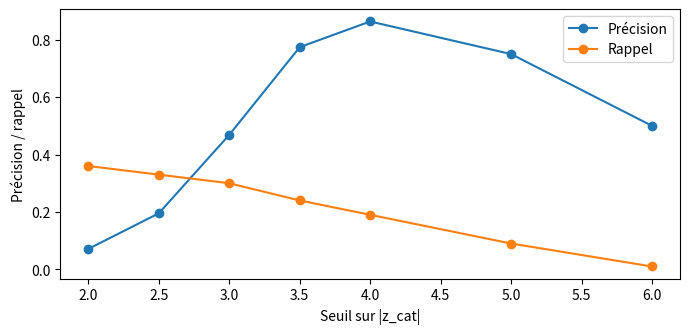
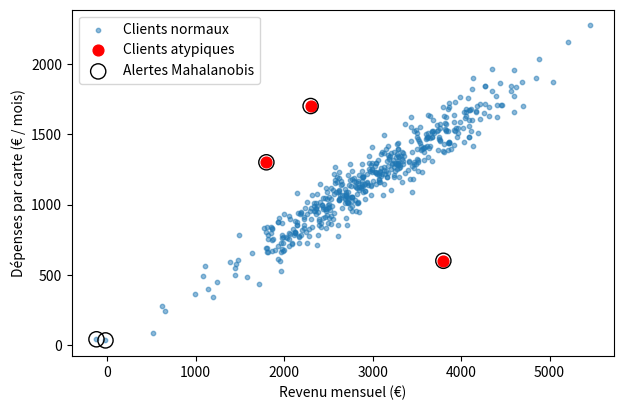

The script that saved these images, in order:
import numpy as np
import pandas as pd
import matplotlib.pyplot as plt

def generer_transactions(seed=7):
    rng = np.random.default_rng(seed)
    n = 10000
    n_clients = 500

    poids = np.array([1] * 6 + [4] * 16 + [2] * 2, dtype=float)
    poids /= poids.sum()

    categories = ['alimentation', 'restauration', 'transport', 'vetements',
                  'electronique', 'voyage', 'jeux_en_ligne']
    p_cat = [0.30, 0.22, 0.15, 0.12, 0.08, 0.06, 0.07]
    mu = {'alimentation': 3.3, 'restauration': 3.2, 'transport': 2.8, 'vetements': 4.0,
          'electronique': 5.0, 'voyage': 5.3, 'jeux_en_ligne': 3.0}

    categorie = rng.choice(categories, size=n, p=p_cat)
    montant = np.array([rng.lognormal(mu[c], 0.5) for c in categorie])
    heure = rng.choice(24, size=n, p=poids)
    canal = rng.choice(['carte_presente', 'sans_contact', 'en_ligne'], size=n, p=[0.45, 0.30, 0.25])
    canal[categorie == 'jeux_en_ligne'] = 'en_ligne'
    pays = rng.choice(['FR', 'ES', 'IT', 'DE', 'US', 'NG'], size=n, p=[0.90, 0.03, 0.03, 0.02, 0.015, 0.005])
    fraude = np.zeros(n, dtype=int)

    # 100 fraudes : la nuit, en ligne, à l'étranger, montants élevés
    idx = rng.choice(n, size=100, replace=False)
    fraude[idx] = 1
    heure[idx] = np.where(rng.random(100) < 0.8, rng.integers(0, 6, 100), rng.integers(6, 24, 100))
    categorie[idx] = rng.choice(['electronique', 'voyage', 'jeux_en_ligne'], size=100, p=[0.4, 0.3, 0.3])
    montant[idx] = rng.lognormal(5.2, 0.6, 100)
    canal[idx] = np.where(rng.random(100) < 0.9, 'en_ligne', 'carte_presente')
    pays[idx] = np.where(rng.random(100) < 0.6, rng.choice(['US', 'NG', 'ES', 'DE'], size=100), 'FR')

    jour = rng.integers(0, 90, n)
    minute = rng.integers(0, 60, n)
    date_heure = (pd.Timestamp('2026-01-01') + pd.to_timedelta(jour, unit='D')
                  + pd.to_timedelta(heure, unit='h') + pd.to_timedelta(minute, unit='m'))

    df = pd.DataFrame({
        'id_transaction': [f'T{i:05d}' for i in range(n)],
        'id_client': [f'C{c:03d}' for c in rng.integers(0, n_clients, n)],
        'date_heure': date_heure,
        'montant': montant.round(2),
        'categorie': categorie,
        'canal': canal,
        'pays': pays,
        'fraude': fraude,
    })

    # Achats exceptionnels légitimes (anomalies réelles, mais pas des fraudes)
    legit = rng.choice(df.index[df['fraude'] == 0], size=3, replace=False)
    df.loc[legit, 'montant'] = [3200.00, 4500.00, 5800.00]
    df.loc[legit, 'categorie'] = 'voyage'

    # Problèmes de qualité : erreurs de saisie, valeurs négatives
    non_fraude = df.index[df['fraude'] == 0].to_numpy()
    saisie = rng.choice(non_fraude, size=4, replace=False)
    df.loc[saisie, 'montant'] = 99999.99
    neg = rng.choice(np.setdiff1d(non_fraude, saisie), size=6, replace=False)
    df.loc[neg, 'montant'] = -df.loc[neg, 'montant']

    # Valeurs manquantes
    df.loc[rng.choice(n, size=100, replace=False), 'montant'] = np.nan
    df.loc[rng.choice(n, size=200, replace=False), 'canal'] = np.nan

    # Doublons exacts
    doublons = df.sample(40, random_state=1)
    df = pd.concat([df, doublons], ignore_index=True)
    df = df.sort_values('date_heure', kind='stable').reset_index(drop=True)
    return df

# Données du TP 2, nettoyées
df = generer_transactions().drop_duplicates()
df.loc[(df['montant'] <= 0) | (df['montant'] >= 99999), 'montant'] = np.nan
df['montant'] = df['montant'].fillna(df.groupby('categorie')['montant'].transform('median'))
df['canal'] = df['canal'].fillna('inconnu')
df['heure'] = df['date_heure'].dt.hour
df = df.reset_index(drop=True)

def evaluer(y, alerte, afficher=True):
    alerte = np.asarray(alerte).astype(int)
    y = np.asarray(y)
    tp = int(((alerte == 1) & (y == 1)).sum())
    fp = int(((alerte == 1) & (y == 0)).sum())
    fn = int(((alerte == 0) & (y == 1)).sum())
    tn = int(((alerte == 0) & (y == 0)).sum())
    precision = tp / (tp + fp) if (tp + fp) > 0 else 0
    rappel = tp / (tp + fn)
    if afficher:
        print(f'Alertes={tp + fp}  TP={tp}  FP={fp}  FN={fn}  TN={tn}')
        print(f'Précision={precision:.2f}  Rappel={rappel:.2f}')
    return precision, rappel

print(df.shape, 'dont', df['fraude'].sum(), 'fraudes')

mu = df['montant'].mean()
sigma = df['montant'].std()
df['z'] = (df['montant'] - mu) / sigma
print(f'mu = {mu:.2f} €   sigma = {sigma:.2f} €   seuil haut (mu + 3 sigma) = {mu + 3 * sigma:.1f} €')

alerte_z = (df['z'].abs() > 3).astype(int)      # 1 si |z| > 3
evaluer(df['fraude'], alerte_z)

mediane = df['montant'].median()
mad = (df['montant'] - mediane).abs().median()           # médiane des |x - médiane|
df['z_rob'] = 0.6745 * (df['montant'] - mediane) / mad   # 0.6745 * (x - médiane) / MAD
print(f'médiane = {mediane:.2f} €   MAD = {mad:.2f} €')

alerte_rob = (df['z_rob'].abs() > 3.5).astype(int)       # 1 si |z_rob| > 3.5
evaluer(df['fraude'], alerte_rob)

# IQR sur le montant
q1 = df['montant'].quantile(0.25)
q3 = df['montant'].quantile(0.75)
iqr = q3 - q1
borne_basse = q1 - 1.5 * iqr
borne_haute = q3 + 1.5 * iqr
print(f'Q1 = {q1:.1f}   Q3 = {q3:.1f}   IQR = {iqr:.1f}   bornes = [{borne_basse:.1f} ; {borne_haute:.1f}]')

alerte_iqr = ((df['montant'] < borne_basse) | (df['montant'] > borne_haute)).astype(int)
evaluer(df['fraude'], alerte_iqr)

# IQR sur le logarithme du montant
df['log_montant'] = np.log(df['montant'])
q1l = df['log_montant'].quantile(0.25)
q3l = df['log_montant'].quantile(0.75)
iqrl = q3l - q1l
alerte_iqr_log = ((df['log_montant'] < q1l - 1.5 * iqrl) | (df['log_montant'] > q3l + 1.5 * iqrl)).astype(int)
print('Bornes en euros :', round(np.exp(q1l - 1.5 * iqrl), 1), 'à', round(np.exp(q3l + 1.5 * iqrl), 1))
evaluer(df['fraude'], alerte_iqr_log)

g = df.groupby('categorie')['log_montant']
mediane_cat = g.transform('median')
mad_cat = g.transform(lambda s: (s - s.median()).abs().median())

df['z_cat'] = 0.6745 * (df['log_montant'] - mediane_cat) / mad_cat
alerte_cat = (df['z_cat'].abs() > 3.5).astype(int)
evaluer(df['fraude'], alerte_cat)

# Pour chaque catégorie : nombre de fraudes détectées et nombre total de fraudes
fraudes = df[df['fraude'] == 1].assign(detectee=alerte_cat[df['fraude'] == 1])
fraudes.groupby('categorie')['detectee'].agg(['sum', 'count'])

seuils = [2, 2.5, 3, 3.5, 4, 5, 6]
precisions, rappels = [], []
for s in seuils:
    p, r = evaluer(df['fraude'], (df['z_cat'].abs() > s), afficher=False)
    precisions.append(p)
    rappels.append(r)

resultats = pd.DataFrame({'seuil': seuils, 'precision': precisions, 'rappel': rappels,
                          'alertes': [(df['z_cat'].abs() > s).sum() for s in seuils]})
resultats.round(2)

# Courbes précision et rappel en fonction du seuil
plt.figure(figsize=(8, 3.5))
plt.plot(seuils, precisions, marker='o', label='Précision')
plt.plot(seuils, rappels, marker='o', label='Rappel')
plt.xlabel('Seuil sur |z_cat|')
plt.ylabel('Précision / rappel')
plt.legend()
plt.show()

rng = np.random.default_rng(0)
n = 500
revenu = rng.normal(3000, 800, n)
depense = 0.4 * revenu + rng.normal(0, 100, n)
donnees = pd.DataFrame({'revenu': revenu.round(0), 'depense': depense.round(0)})

# 3 clients atypiques ajoutés à la fin
donnees.loc[len(donnees)] = [2300, 1700]
donnees.loc[len(donnees)] = [3800, 600]
donnees.loc[len(donnees)] = [1800, 1300]

vraies_anomalies = np.arange(len(donnees)) >= 500
print(donnees.shape, '| corrélation revenu / dépenses :', round(donnees['revenu'].corr(donnees['depense']), 2))

# a) Z-scores univariés sur chaque colonne
z = (donnees - donnees.mean()) / donnees.std()
alerte_uni = (z.abs() > 3).any(axis=1).to_numpy()
print('Alertes univariées :', alerte_uni.sum(), '| vraies anomalies détectées :', (alerte_uni & vraies_anomalies).sum(), 'sur 3')
z.tail(3).round(2)

# b) Distance de Mahalanobis
X = donnees[['revenu', 'depense']].to_numpy()
mu_vec = X.mean(axis=0)                       # vecteur des moyennes
cov = np.cov(X, rowvar=False)                 # matrice de covariance
cov_inv = np.linalg.inv(cov)                  # inverse
diff = X - mu_vec
d2 = np.einsum('ij,jk,ik->i', diff, cov_inv, diff)    # D² de chaque client

seuil_d2 = -2 * np.log(0.003)                 # seuil à 99,7 % pour 2 variables
alerte_maha = d2 > seuil_d2
print(f'Seuil D² = {seuil_d2:.2f}')
print('Alertes Mahalanobis :', alerte_maha.sum(), '| vraies anomalies détectées :', (alerte_maha & vraies_anomalies).sum(), 'sur 3')
print('D² des 3 clients atypiques :', d2[-3:].round(1))

# c) Nuage de points : clients normaux, clients atypiques, alertes Mahalanobis
plt.figure(figsize=(7, 4.5))
plt.scatter(donnees['revenu'][~vraies_anomalies], donnees['depense'][~vraies_anomalies], s=10, alpha=0.5, label='Clients normaux')
plt.scatter(donnees['revenu'][vraies_anomalies], donnees['depense'][vraies_anomalies], s=60, color='red', label='Clients atypiques')
plt.scatter(donnees['revenu'][alerte_maha], donnees['depense'][alerte_maha], s=120, facecolors='none', edgecolors='black', label='Alertes Mahalanobis')
plt.xlabel('Revenu mensuel (€)')
plt.ylabel('Dépenses par carte (€ / mois)')
plt.legend()
plt.show()
